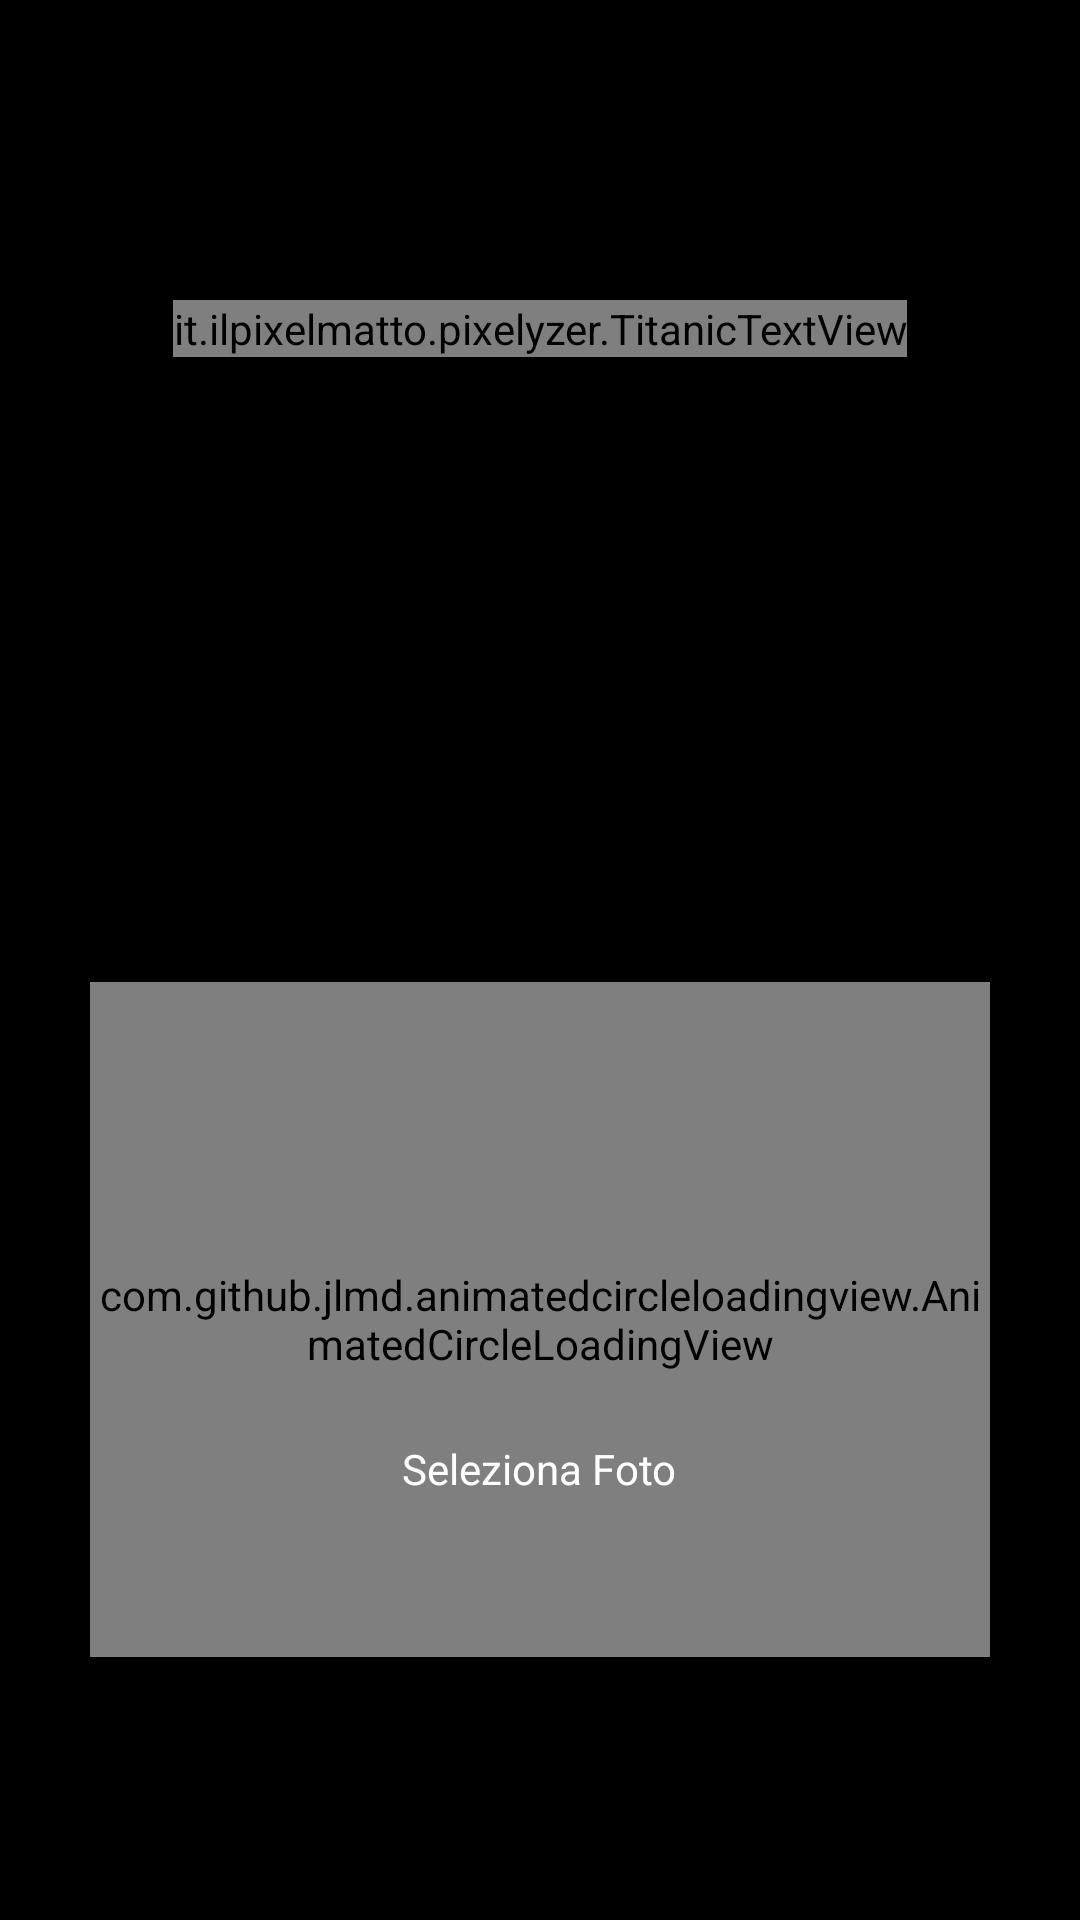

Android layout source for this screen:
<!-- AndroidManifest.xml: application theme MaterialTheme -->
<!-- res/layout/activity_principale.xml -->
<?xml version="1.0" encoding="utf-8"?>
<RelativeLayout xmlns:android="http://schemas.android.com/apk/res/android"
    xmlns:tools="http://schemas.android.com/tools"
    android:layout_width="match_parent"
    android:id="@+id/relativeLayoutPrincipale"
    android:layout_height="match_parent"
    android:background="@color/nero"
    tools:context="it.ilpixelmatto.pixelyzer.Principale">

<RelativeLayout
    android:layout_width="match_parent"
    android:layout_alignParentBottom="true"

    android:layout_height="400dp">

    <com.github.jlmd.animatedcircleloadingview.AnimatedCircleLoadingView
        xmlns:app="http://schemas.android.com/apk/res-auto"
        android:id="@+id/circle_loading_view"
        android:layout_width="300dp"
        android:layout_height="300dp"
        android:layout_marginTop="175dp"
        android:background="@color/nero"
        android:layout_centerHorizontal="true"
        android:layout_centerInParent="true"
        app:mainColor="@color/blueScuro"
        app:secondaryColor="@color/blu4"
        app:textColor="@android:color/white"
        />
    <Button
        android:layout_width="80dp"
        android:layout_height="80dp"
        android:id="@+id/FotocameraButton"
        android:background="@drawable/ic_camera_roll_white_48dp"
        android:layout_centerHorizontal="true"
        android:layout_centerInParent="true"
        />

    <TextView
        android:layout_width="wrap_content"
        android:layout_height="wrap_content"
        android:text="Seleziona Foto"
        android:textColor="@color/white"
        android:id="@+id/textView"
        android:layout_below="@+id/FotocameraButton"
        android:layout_centerHorizontal="true" />



</RelativeLayout>



<it.ilpixelmatto.pixelyzer.TitanicTextView
    android:id="@+id/titanic_tv"
    android:text="Pixelyzer"
    android:layout_marginTop="100dp"
    android:layout_centerHorizontal="true"
    android:layout_width="wrap_content"
    android:layout_height="wrap_content"
    android:textColor="#212121"
    android:textSize="@dimen/testo" />



</RelativeLayout>
<!-- resources referenced by this layout -->
<resources>
  <color name="blu4">#8ad5f0</color>
  <color name="blueScuro">#4682B4</color>
  <color name="nero">#000000</color>
  <color name="white">#ffffff</color>
  <dimen name="testo">70sp</dimen>
  <style name="MaterialTheme" parent="android:Theme.Material.Light.NoActionBar">
  
          <item name="colorPrimary">@color/blueScuro</item>
          <item name="colorPrimaryDark">@color/blueScuro</item>
          <item name="colorAccent">@color/blueScuro</item>
      </style>
</resources>
